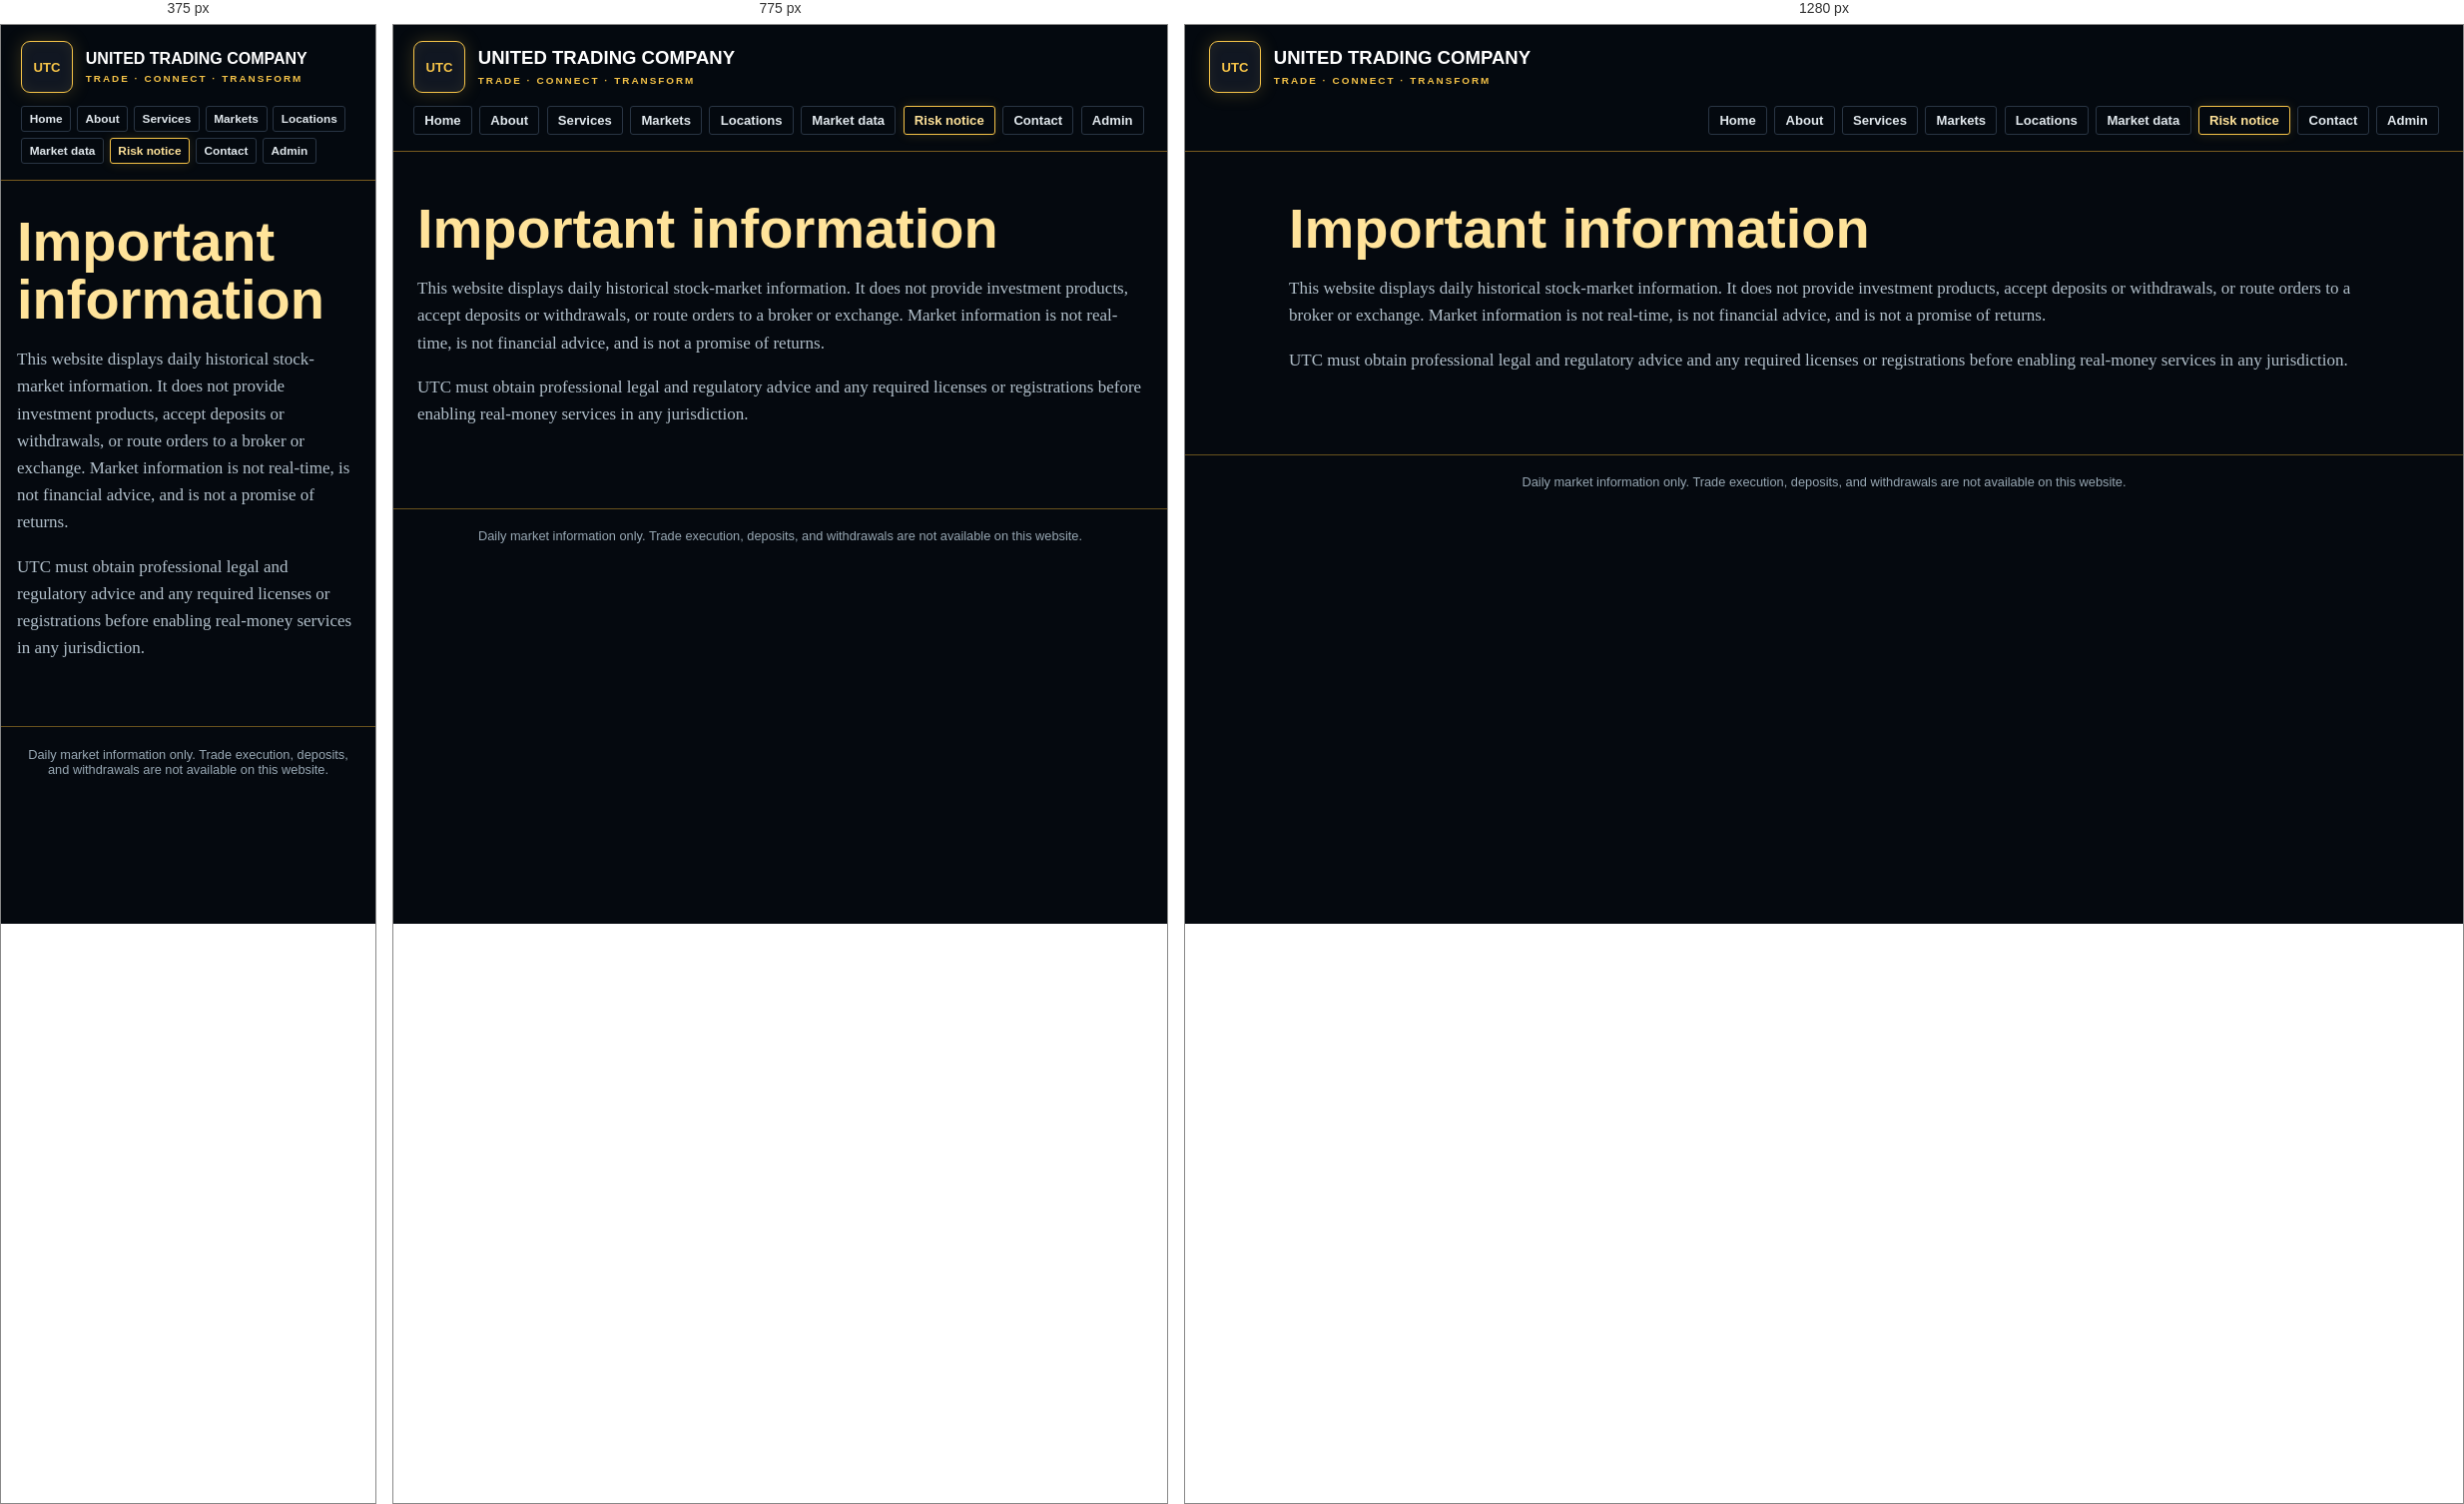
Rendered at 375 px, 775 px and 1280 px, left to right.

<!-- file: terms.html -->
<!doctype html><html lang="en"><head><meta charset="utf-8"><meta name="viewport" content="width=device-width,initial-scale=1">
<title>Important information | UTC — United Trading Company</title><link rel="stylesheet" href="style.css"></head><body>
<header><a class="brand" href="index.html"><span class="brand-mark" aria-hidden="true">UTC</span><span class="brand-name">UNITED TRADING COMPANY<small>TRADE · CONNECT · TRANSFORM</small></span></a><nav aria-label="Primary navigation">
<a href="index.html">Home</a>
<a href="overview.html">About</a>
<a href="services.html">Services</a>
<a href="features.html">Markets</a>
<a href="locations.html">Locations</a>
<a href="plans.html">Market data</a>
<a href="terms.html" aria-current="page">Risk notice</a>
<a href="contact.html">Contact</a>
<a href="admin.html">Admin</a>
</nav></header><main>
<h1>Important information</h1><p>This website displays daily historical stock-market information. It does not provide investment products, accept deposits or withdrawals, or route orders to a broker or exchange. Market information is not real-time, is not financial advice, and is not a promise of returns.</p><p>UTC must obtain professional legal and regulatory advice and any required licenses or registrations before enabling real-money services in any jurisdiction.</p>
</main><footer>Daily market information only. Trade execution, deposits, and withdrawals are not available on this website.</footer></body></html>


/* @media block from style.css */
@media(max-width:950px){
	header{align-items:stretch;padding:1rem 1.25rem}
	.header-top{align-items:flex-start}
	nav{justify-content:flex-start}
	.hero{grid-template-columns:1fr;gap:2.5rem;padding:3.5rem 1.5rem}
	.hero-copy{max-width:700px}
	.hero-showcase{max-width:650px;width:100%;margin:0 auto}
	.portfolio-card{width:100%}
}

/* @media block from style.css */
@media(max-width:600px){
	.banner{font-size:.68rem}
	.header-top{align-items:flex-start;flex-direction:column;gap:.9rem}
	.brand-name{font-size:1rem}
	.header-contact{flex-wrap:wrap}
	.header-contact>span,.header-contact>a{min-height:38px;padding:.35rem .65rem;font-size:.68rem}
	nav{gap:.35rem}
	nav a{padding:.32rem .48rem;font-size:.74rem}
	main:not(.home-main){padding:2rem 1rem 3rem}
	.admin-main{padding:2rem 1rem 3rem}
	.admin-heading{align-items:flex-start;flex-direction:column;gap:.8rem}
	.admin-heading h1{font-size:1.9rem}
	.admin-form-row{align-items:stretch;flex-direction:column}
	.admin-submit{justify-content:center;min-height:42px}
	.hero{min-height:0;gap:2rem;padding:3rem 1rem 2.5rem}
	.hero-art{object-position:57% center;opacity:.27}
	.hero-shade{background:rgba(3,8,16,.7)}
	.eyebrow{font-size:.63rem;letter-spacing:.06em}
	.hero h1{font-size:2.65rem}
	.hero-copy>p:not(.eyebrow):not(.hero-motto){font-size:.98rem}
	.hero-actions{gap:1rem}
	.coin-emblem{width:170px}
	.coin-monogram{font-size:4rem}
	.asset-strip span{font-size:.58rem}
	.portfolio-card{padding:.95rem}
	.balance-value{font-size:1.85rem}
	.highlights{grid-template-columns:1fr}
	.highlight{min-height:0;padding:1rem 1.15rem}
}